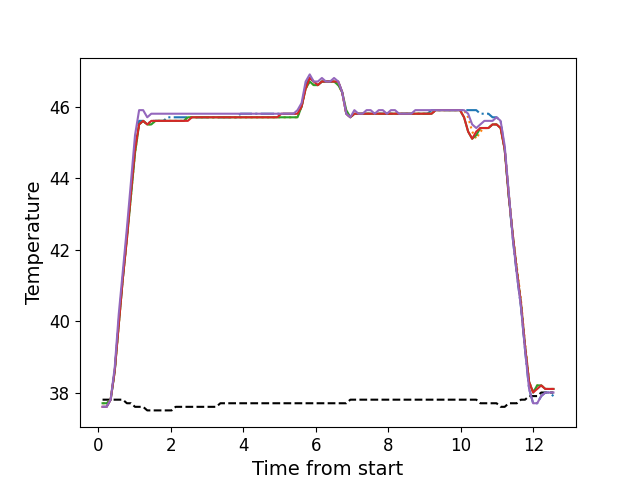

The file beside this chart, header and first rows:
, times, neutral, z1, z2, z3, z4, z5
0, 0.1176, 37.8, 37.6, 37.7, 37.7, 37.6, 37.6
1, 0.2292, 37.8, 37.6, 37.7, 37.7, 37.6, 37.6
2, 0.3409, 37.8, 37.8, 37.8, 37.8, 37.8, 37.8
3, 0.4535, 37.8, 38.6, 38.6, 38.6, 38.6, 38.7
4, 0.5651, 37.8, 40.0, 39.9, 39.9, 39.9, 40.2
5, 0.6777, 37.8, 41.2, 41.2, 41.2, 41.2, 41.4
6, 0.7894, 37.7, 42.4, 42.3, 42.3, 42.3, 42.6
7, 0.902, 37.7, 43.6, 43.5, 43.5, 43.6, 43.9
8, 1.014, 37.6, 44.8, 44.7, 44.7, 44.8, 45.2
9, 1.126, 37.6, 45.6, 45.5, 45.5, 45.5, 45.9
10, 1.238, 37.6, 45.6, 45.6, 45.6, 45.6, 45.9
11, 1.35, 37.5, 45.5, 45.5, 45.5, 45.5, 45.7
12, 1.462, 37.5, 45.6, 45.5, 45.5, 45.6, 45.8
13, 1.574, 37.5, 45.6, 45.6, 45.6, 45.6, 45.8
14, 1.686, 37.5, 45.6, 45.6, 45.6, 45.6, 45.8
15, 1.799, 37.5, 45.6, 45.6, 45.6, 45.6, 45.8
16, 1.91, 37.5, 45.7, 45.6, 45.6, 45.6, 45.8
17, 2.023, 37.5, 45.7, 45.6, 45.6, 45.6, 45.8
18, 2.134, 37.6, 45.7, 45.6, 45.6, 45.6, 45.8
19, 2.246, 37.6, 45.7, 45.6, 45.6, 45.6, 45.8
20, 2.358, 37.6, 45.7, 45.6, 45.6, 45.6, 45.8
21, 2.471, 37.6, 45.7, 45.7, 45.7, 45.6, 45.8
22, 2.583, 37.6, 45.7, 45.7, 45.7, 45.7, 45.8
23, 2.694, 37.6, 45.7, 45.7, 45.7, 45.7, 45.8
24, 2.807, 37.6, 45.7, 45.7, 45.7, 45.7, 45.8
25, 2.919, 37.6, 45.7, 45.7, 45.7, 45.7, 45.8
26, 3.031, 37.6, 45.7, 45.7, 45.7, 45.7, 45.8
27, 3.143, 37.6, 45.7, 45.7, 45.7, 45.7, 45.8
28, 3.255, 37.6, 45.7, 45.7, 45.7, 45.7, 45.8
29, 3.368, 37.7, 45.7, 45.7, 45.7, 45.7, 45.8
30, 3.479, 37.7, 45.7, 45.7, 45.7, 45.7, 45.8
31, 3.591, 37.7, 45.7, 45.7, 45.7, 45.7, 45.8
32, 3.704, 37.7, 45.7, 45.7, 45.7, 45.7, 45.8
33, 3.815, 37.7, 45.7, 45.7, 45.7, 45.7, 45.8
34, 3.927, 37.7, 45.8, 45.7, 45.7, 45.7, 45.8
35, 4.039, 37.7, 45.8, 45.7, 45.7, 45.7, 45.8
36, 4.151, 37.7, 45.8, 45.7, 45.7, 45.7, 45.8
37, 4.263, 37.7, 45.8, 45.7, 45.7, 45.7, 45.8
38, 4.376, 37.7, 45.8, 45.7, 45.7, 45.7, 45.8
39, 4.487, 37.7, 45.8, 45.7, 45.7, 45.7, 45.8
40, 4.6, 37.7, 45.8, 45.7, 45.7, 45.7, 45.8
41, 4.712, 37.7, 45.8, 45.7, 45.7, 45.7, 45.8
42, 4.824, 37.7, 45.8, 45.7, 45.7, 45.7, 45.8
43, 4.936, 37.7, 45.8, 45.7, 45.7, 45.7, 45.8
44, 5.049, 37.7, 45.8, 45.7, 45.7, 45.8, 45.8
45, 5.16, 37.7, 45.8, 45.7, 45.7, 45.8, 45.8
46, 5.272, 37.7, 45.8, 45.7, 45.7, 45.8, 45.8
47, 5.385, 37.7, 45.8, 45.7, 45.7, 45.8, 45.8
48, 5.496, 37.7, 45.8, 45.7, 45.7, 45.8, 45.9
49, 5.609, 37.7, 46.0, 46.0, 46.0, 46.0, 46.1
50, 5.72, 37.7, 46.6, 46.5, 46.5, 46.5, 46.7
51, 5.833, 37.7, 46.8, 46.7, 46.7, 46.8, 46.9
52, 5.945, 37.7, 46.7, 46.6, 46.6, 46.7, 46.7
53, 6.056, 37.7, 46.6, 46.6, 46.6, 46.6, 46.7
54, 6.169, 37.7, 46.7, 46.7, 46.7, 46.7, 46.8
55, 6.281, 37.7, 46.7, 46.7, 46.7, 46.7, 46.7
56, 6.393, 37.7, 46.7, 46.7, 46.7, 46.7, 46.7
57, 6.505, 37.7, 46.7, 46.7, 46.7, 46.7, 46.8
58, 6.621, 37.7, 46.7, 46.6, 46.6, 46.7, 46.7
59, 6.729, 37.7, 46.4, 46.4, 46.4, 46.4, 46.4
... 52 more rows
